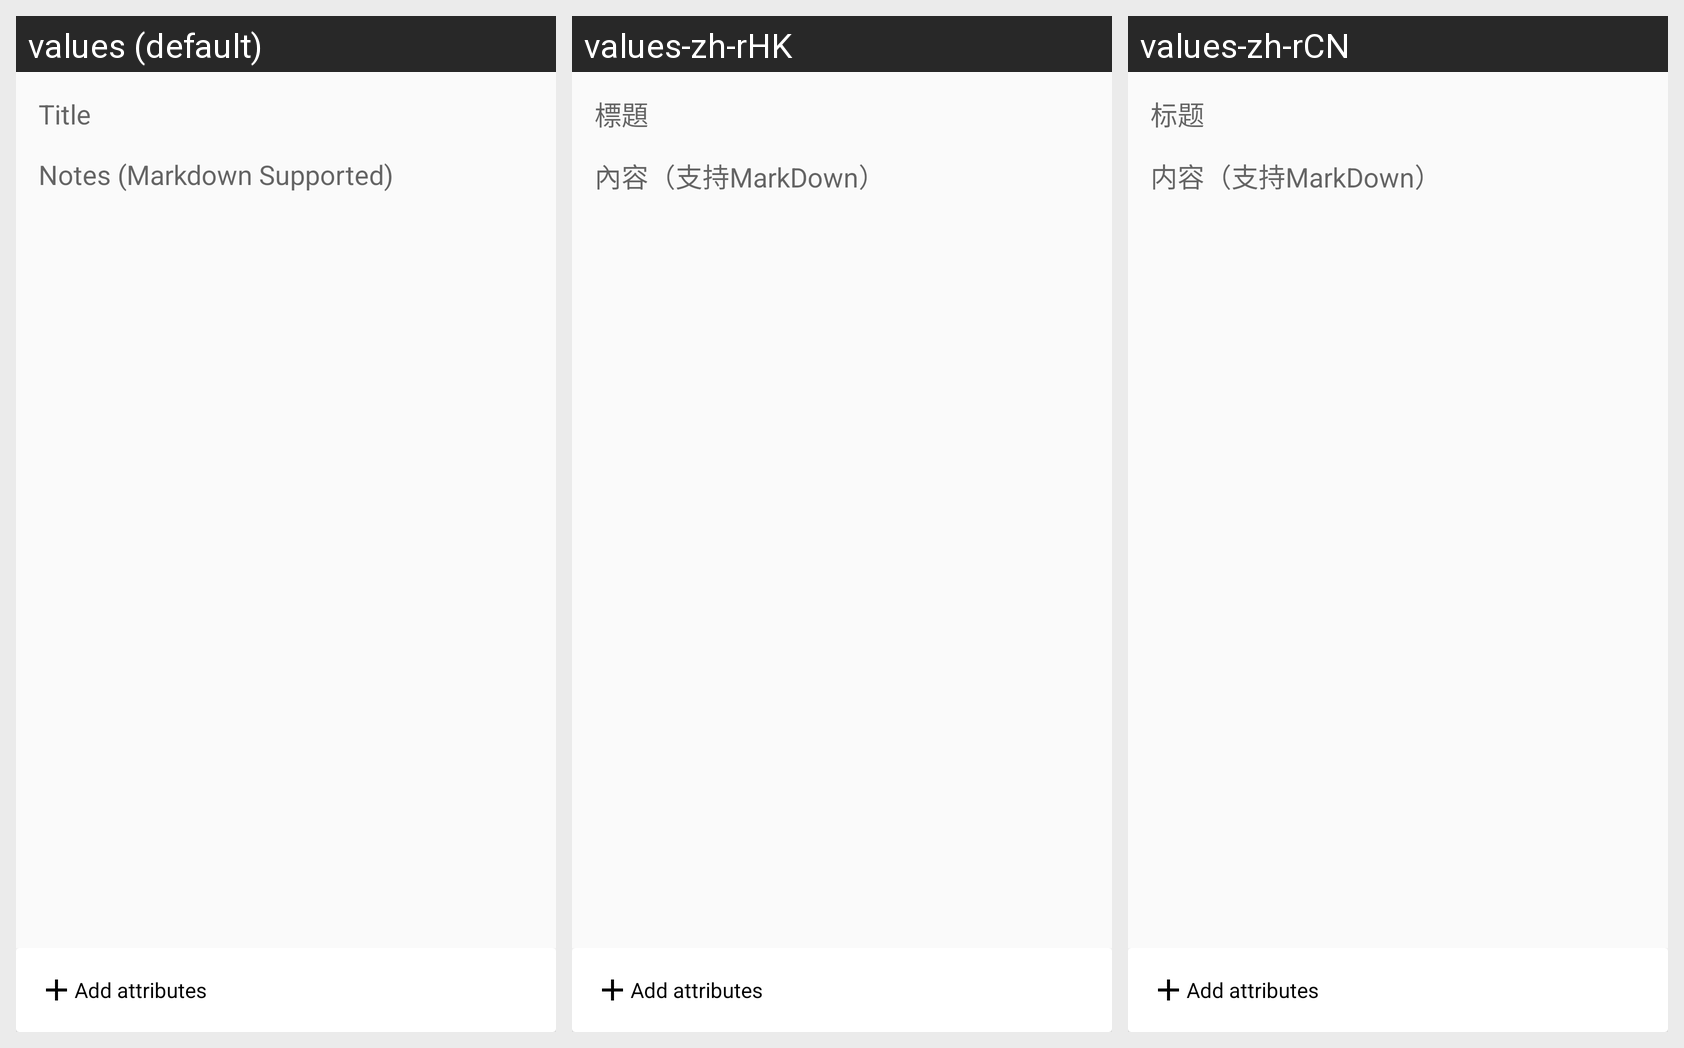

Here is an Android app screen in its default locale and in the app's own translations. Write out the translated-string differences for the strings that appear on this screen.
Android screen res/layout/activity_add_memo.xml rendered under 3 locales, left to right: values (default), values-zh-rHK, values-zh-rCN. Device: Nexus 5 (rendered at 1080×1920; each locale shown at half size, 540×960, under a caption strip naming it); theme AppTheme.
Strings drawn on this screen, with the default value and each locale's value (text and hints the layout hard-codes, and strings that could not be matched under every locale, appear in the picture but are not listed):

title
  values: Title
  values-zh-rHK: 標題
  values-zh-rCN: 标题

notes
  values: Notes (Markdown Supported)
  values-zh-rHK: 內容（支持MarkDown）
  values-zh-rCN: 内容（支持MarkDown）

add_attr
  values: Add attributes
  values-zh-rHK: Add attributes  [not translated; the default value is used]
  values-zh-rCN: Add attributes  [not translated; the default value is used]
